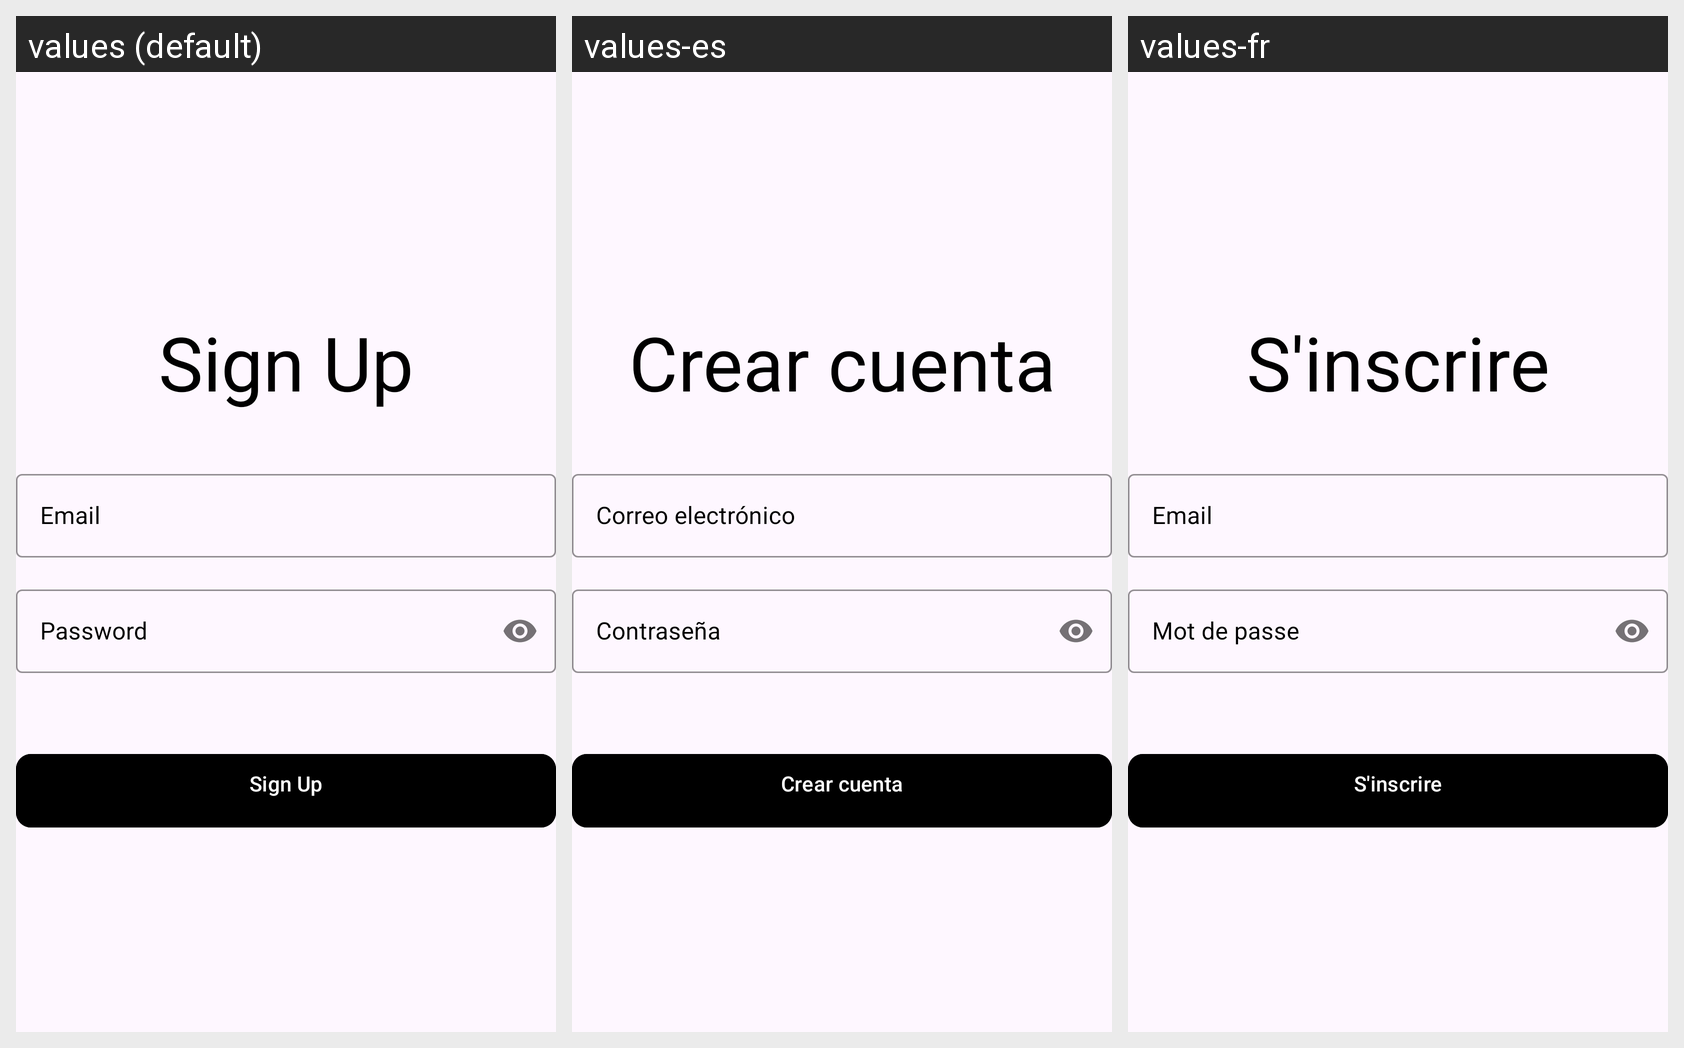

Here is an Android app screen in its default locale and in the app's own translations. Write out the translated-string differences for the strings that appear on this screen.
Android screen res/layout/activity_sign_up.xml rendered under 3 locales, left to right: values (default), values-es, values-fr. Device: Nexus 5 (rendered at 1080×1920; each locale shown at half size, 540×960, under a caption strip naming it); theme Theme.UnipiAudioBook.
Strings drawn on this screen, with the default value and each locale's value (text and hints the layout hard-codes appear in the picture but are not listed):

sign_up
  values: Sign Up
  values-es: Crear cuenta
  values-fr: S'inscrire

email
  values: Email
  values-es: Correo electrónico
  values-fr: Email

password
  values: Password
  values-es: Contraseña
  values-fr: Mot de passe
